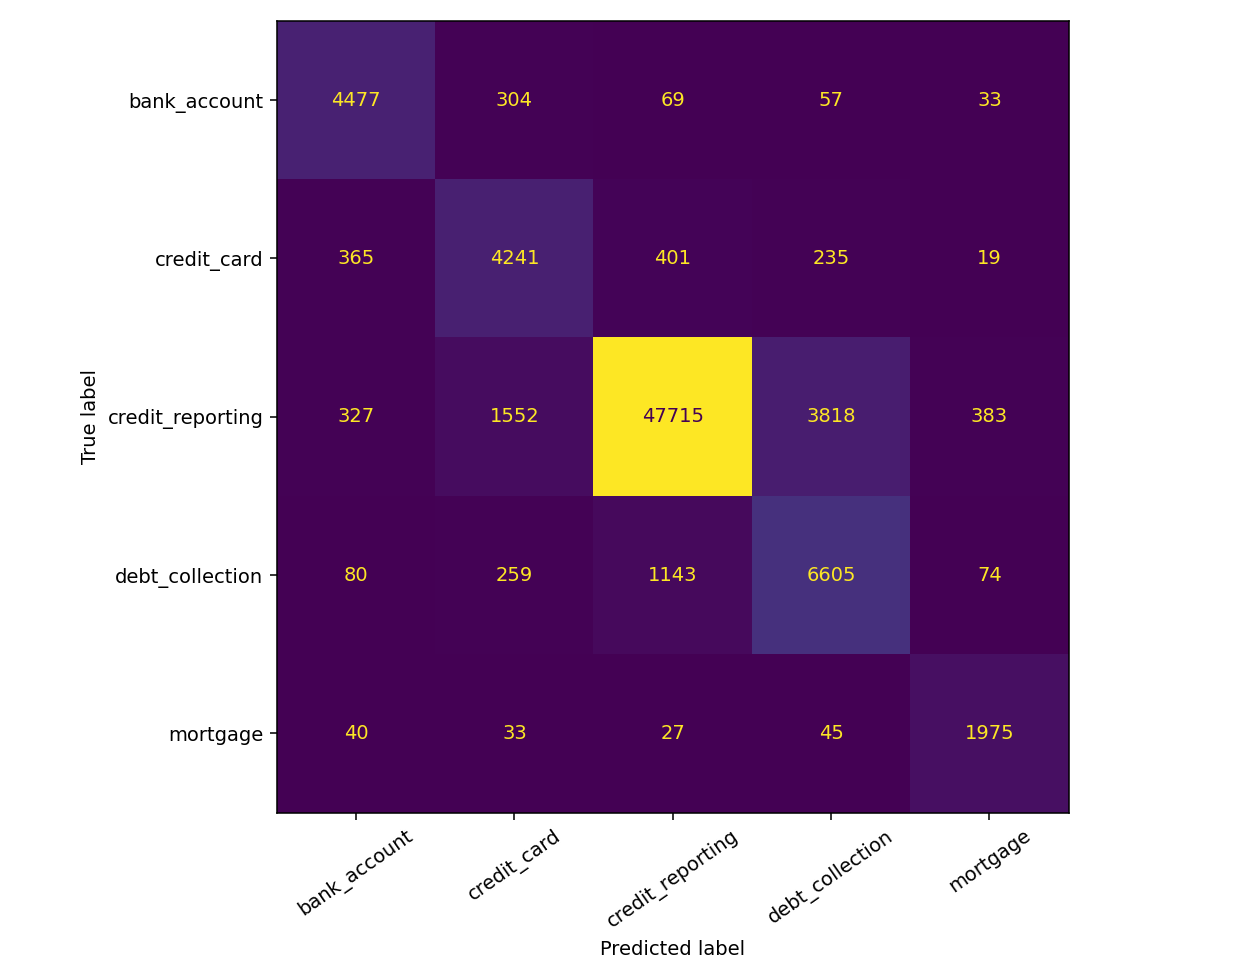

The table this chart was drawn from, first rows:
, bank_account, credit_card, credit_reporting, debt_collection, mortgage
bank_account, 4477, 304, 69, 57, 33
credit_card, 365, 4241, 401, 235, 19
credit_reporting, 327, 1552, 47715, 3818, 383
debt_collection, 80, 259, 1143, 6605, 74
mortgage, 40, 33, 27, 45, 1975
